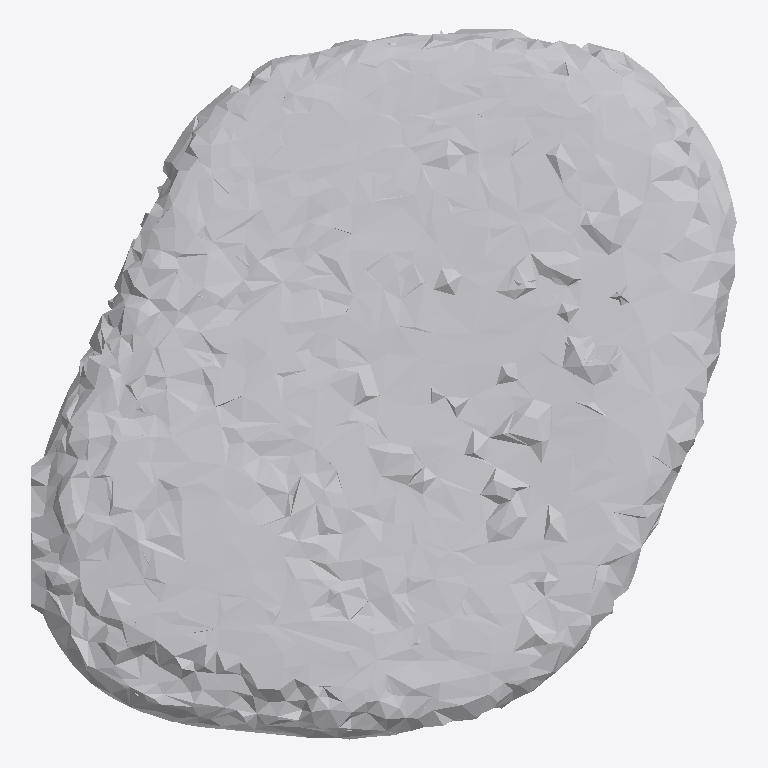
Plan cut of the same IFC building model at storey 'Ground Floor' (level 0.00 m, cut at 1.40 m), seen from above with north up, elements coloured by IFC class: 1 other element (light grey). No cut surface shows.
Extent 0.989 m × 0.997 m × 0.105 m (x, y, z). Storeys (1): Ground Floor at 0.00 m. Elements (1): 1 IfcFurniture.

HEADER;
FILE_DESCRIPTION(('ViewDefinition [CoordinationView]'),'2;1');
FILE_NAME('','2026-07-12T08:26:58',(''),(''),'IfcOpenShell 0.8.0','IfcOpenShell 0.8.0','');
FILE_SCHEMA(('IFC4'));
ENDSEC;
DATA;
#17=IFCPROJECT('1WfdWCokPCAx5eoj8idrkI',#5,'Office Project',$,$,$,$,(#15),#10);
#20=IFCSITE('2exzaLkQT9wx1AsG0HqRk4',#5,'Site',$,$,#19,$,$,.ELEMENT.,$,$,$,$,$);
#22=IFCBUILDING('34nVGaOcf09ew$_CtxRjDy',#5,'Building',$,$,#21,$,$,.ELEMENT.,$,$,$);
#24=IFCBUILDINGSTOREY('1$f1kqpAD8jfs68y4HjvT7',#5,'Ground Floor',$,$,#23,$,$,.ELEMENT.,0.0);
#35=IFCFURNITURE('1el83vb3r8wQR1h_wnDqwC',#5,'list10_office_chair',$,$,#34,#31,$,$);
ENDSEC;
